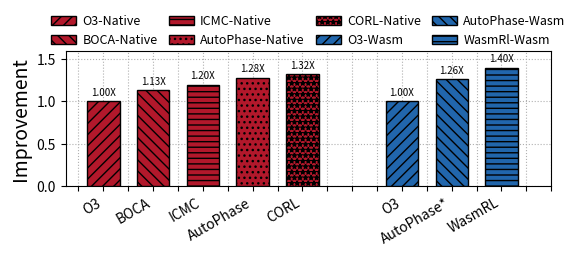

Write Python code to recreate this figure.
import numpy as np
import matplotlib.pyplot as plt
from matplotlib.pyplot import MultipleLocator

datasets_native = ["O3", "BOCA", "ICMC", "AutoPhase", "CORL"]
datasets_wasm = ["O3", "AutoPhase", "WasmRL"]

native_efficiency = [1.0, 1.13, 1.20, 1.28, 1.32]
wasm_efficiency = [1.0, 1.26, 1.40]

colors = ['#B2182B', '#2166AC', '#92C5DE', '#F4A582']
hatch_pattern = ['///', '\\\\\\', '---', '...', '***']
width = 0.9  # bar的宽度
width1 = 1
startpos = 5
bar_width = 1.3

x = np.arange(20)

plt.rcParams['pdf.fonttype'] = 42 
fig, ax1 = plt.subplots(figsize=(6, 3), dpi=1000)

# Plot native efficiency bars
ax1.bar(x[1], native_efficiency[0], width=bar_width, label = "O3-Native",alpha=1, zorder=15, linewidth=1, edgecolor='black',
        color=colors[0], hatch=hatch_pattern[0])
ax1.bar(x[3], native_efficiency[1], width=bar_width, label = "BOCA-Native", alpha=1, zorder=15, linewidth=1, edgecolor='black',
        color=colors[0], hatch=hatch_pattern[1])
ax1.bar(x[5], native_efficiency[2], width=bar_width,  label = "ICMC-Native", alpha=1, zorder=15, linewidth=1, edgecolor='black',
        color=colors[0], hatch=hatch_pattern[2])
ax1.bar(x[7], native_efficiency[3], width=bar_width, label = "AutoPhase-Native", alpha=1, zorder=15, linewidth=1, edgecolor='black',
        color=colors[0], hatch=hatch_pattern[3])
ax1.bar(x[9], native_efficiency[4], width=bar_width, label = "CORL-Native", alpha=1, zorder=15, linewidth=1, edgecolor='black',
        color=colors[0], hatch=hatch_pattern[4])

# Plot wasm efficiency bars
ax1.bar(x[13], wasm_efficiency[0], width=bar_width, label = "O3-Wasm", alpha=1, zorder=15, linewidth=1, edgecolor='black',
        color=colors[1], hatch=hatch_pattern[0])
ax1.bar(x[15], wasm_efficiency[1], width=bar_width, label = "AutoPhase-Wasm", alpha=1, zorder=15, linewidth=1, edgecolor='black',
        color=colors[1], hatch=hatch_pattern[1])
ax1.bar(x[17], wasm_efficiency[2], width=bar_width, label = "WasmRl-Wasm", alpha=1, zorder=15, linewidth=1, edgecolor='black',
        color=colors[1], hatch=hatch_pattern[2])

# Set the x-axis labels and ticks
ax1.set_xticks(x)
x_native = [x[4], x[5], x[6], x[7], x[8]]
x_wasm = [x[13], x[14], x[15]]
x_ticks_positions = x_native + x_wasm
# 构造一个长度为20的空字符串列表
x_ticks_labels = [''] * len(x)
x_ticks_labels[1] = 'O3'
x_ticks_labels[3] = 'BOCA'
x_ticks_labels[5] = 'ICMC'
x_ticks_labels[7] = 'AutoPhase'
x_ticks_labels[9] = 'CORL'
x_ticks_labels[13] = 'O3'
x_ticks_labels[15] = 'AutoPhase*'
x_ticks_labels[17] = 'WasmRL'
ax1.set_xticklabels(x_ticks_labels, rotation=30, fontsize=10, ha='right')  # 先将所有刻度的标签设置为空字符串

# Set y-axis range and labels
ax1.set_ylim(0, 1.6)
ax1.set_ylabel('Improvement', fontsize=14)
ax1.yaxis.set_major_locator(MultipleLocator(0.5))  # 设置y轴坐标显示倍数
ax1.tick_params(axis='y', labelsize=10)
ax1.grid(axis="both", linestyle='dotted', zorder=0)


# Add values above the bars
def add_values_to_bars(ax):
    for bar in ax.patches:
        height = bar.get_height()
        ax.annotate(f'{height:.2f}X', xy=(bar.get_x() + bar.get_width() / 2, height),
                    xytext=(0, 3), textcoords='offset points',
                    ha='center', va='bottom', fontsize=7)


add_values_to_bars(ax1)

# Add legend
plt.legend(loc='upper center', ncol=4, fontsize=9, bbox_to_anchor=(0.5, 1.35), frameon=False, handletextpad=0.5, columnspacing=0.9)

# Show the plot
plt.tight_layout()
plt.show()
plt.savefig("history1.pdf", bbox_inches='tight')
